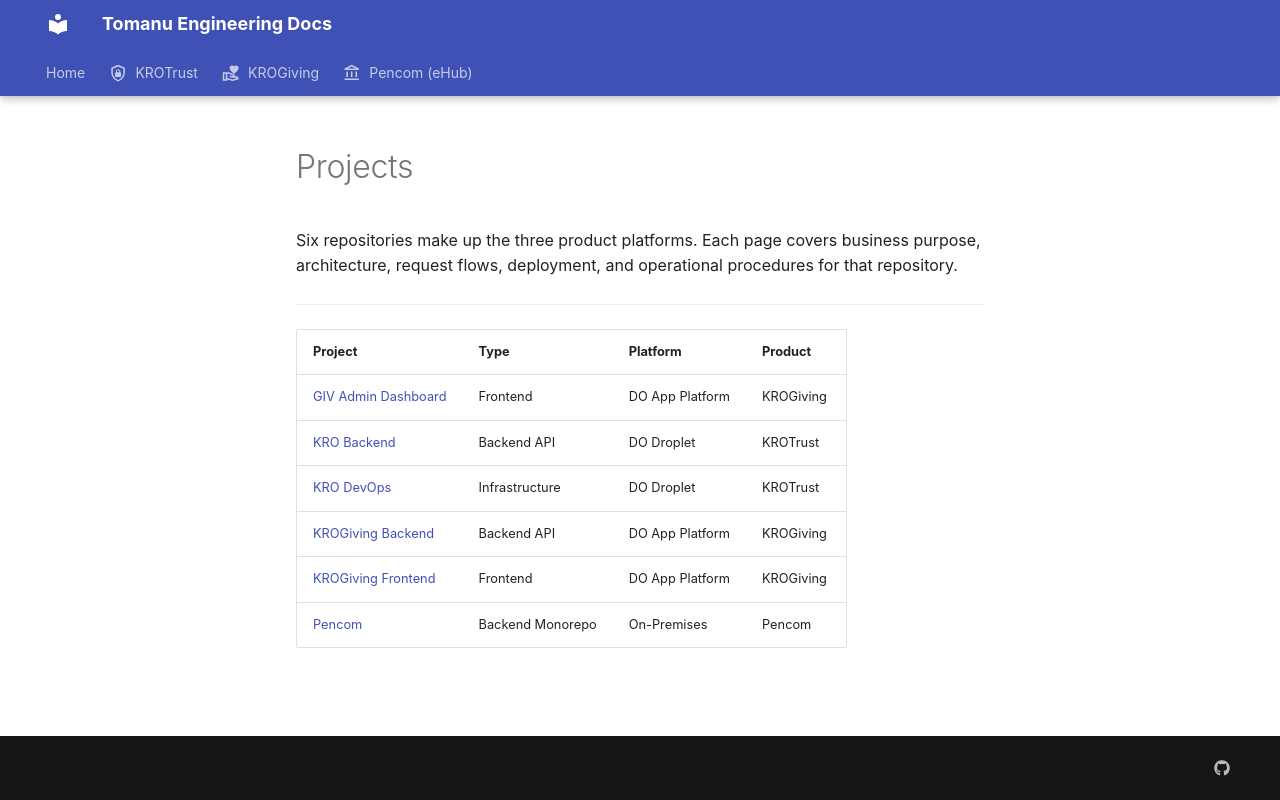

repository: KroPay/docs · page: projects/index.html · generator: mkdocs

# Projects

Six repositories make up the three product platforms. Each page covers business purpose, architecture, request flows, deployment, and operational procedures for that repository.

---

| Project | Type | Platform | Product |
|---|---|---|---|
| [GIV Admin Dashboard](./giv-admin-new.md) | Frontend | DO App Platform | KROGiving |
| [KRO Backend](./kro-backend.md) | Backend API | DO Droplet | KROTrust |
| [KRO DevOps](./kro-devops.md) | Infrastructure | DO Droplet | KROTrust |
| [KROGiving Backend](./krogiving-backend.md) | Backend API | DO App Platform | KROGiving |
| [KROGiving Frontend](./krogiving-frontend.md) | Frontend | DO App Platform | KROGiving |
| [Pencom](./pencom-project.md) | Backend Monorepo | On-Premises | Pencom |
